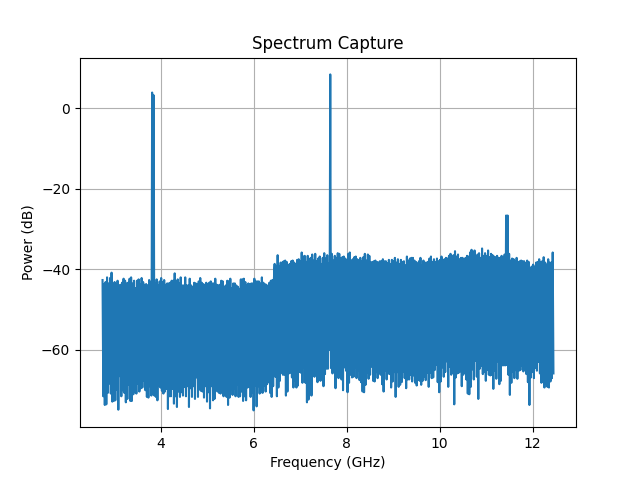

Source data for this figure (header and first rows):
Date: 2026-05-12_14-18-42
Center Frequency (Hz): 7600000000.0
Span (Hz): 9700000000.0
RBW (Hz): 2000000.0
ID: 8562A GPIB0::18::INSTR
Frequency (Hz), Power (dBm)
2.750000000000000000e+09, -4.265999999999999659e+01
2.766166666666666508e+09, -7.150000000000000000e+01
2.782333333333333492e+09, -4.365999999999999659e+01
2.798500000000000000e+09, -7.365999999999999659e+01
2.814666666666666508e+09, -4.315999999999999659e+01
2.830833333333333492e+09, -7.350000000000000000e+01
2.847000000000000000e+09, -4.200000000000000000e+01
2.863166666666666508e+09, -7.065999999999999659e+01
2.879333333333333492e+09, -4.350000000000000000e+01
2.895500000000000000e+09, -6.832999999999999829e+01
2.911666666666666508e+09, -4.215999999999999659e+01
2.927833333333333492e+09, -7.082999999999999829e+01
2.944000000000000000e+09, -4.082999999999999829e+01
2.960166666666666508e+09, -7.282999999999999829e+01
2.976333333333333492e+09, -4.365999999999999659e+01
2.992500000000000000e+09, -7.265999999999999659e+01
3.008666666666666508e+09, -4.315999999999999659e+01
3.024833333333333492e+09, -7.250000000000000000e+01
3.041000000000000000e+09, -4.365999999999999659e+01
3.057166666666666508e+09, -6.982999999999999829e+01
3.073333333333333492e+09, -4.282999999999999829e+01
3.089500000000000000e+09, -7.482999999999999829e+01
3.105666666666666508e+09, -4.400000000000000000e+01
3.121833333333333492e+09, -6.650000000000000000e+01
3.138000000000000000e+09, -4.382999999999999829e+01
3.154166666666666508e+09, -7.150000000000000000e+01
3.170333333333333492e+09, -4.332999999999999829e+01
3.186500000000000000e+09, -7.000000000000000000e+01
3.202666666666666508e+09, -4.232999999999999829e+01
3.218833333333333492e+09, -7.065999999999999659e+01
3.235000000000000000e+09, -4.282999999999999829e+01
3.251166666666666508e+09, -7.300000000000000000e+01
3.267333333333333492e+09, -4.350000000000000000e+01
3.283500000000000000e+09, -7.215999999999999659e+01
3.299666666666666508e+09, -4.332999999999999829e+01
3.315833333333333015e+09, -6.865999999999999659e+01
3.332000000000000000e+09, -4.232999999999999829e+01
3.348166666666666508e+09, -7.265999999999999659e+01
3.364333333333333015e+09, -4.200000000000000000e+01
3.380500000000000000e+09, -7.265999999999999659e+01
3.396666666666666508e+09, -4.350000000000000000e+01
3.412833333333333015e+09, -7.100000000000000000e+01
3.429000000000000000e+09, -4.282999999999999829e+01
3.445166666666666508e+09, -7.032999999999999829e+01
3.461333333333333015e+09, -4.465999999999999659e+01
3.477500000000000000e+09, -7.082999999999999829e+01
3.493666666666666508e+09, -4.282999999999999829e+01
3.509833333333333015e+09, -6.832999999999999829e+01
3.526000000000000000e+09, -4.250000000000000000e+01
3.542166666666666508e+09, -7.032999999999999829e+01
3.558333333333333015e+09, -4.365999999999999659e+01
3.574500000000000000e+09, -6.950000000000000000e+01
3.590666666666666508e+09, -4.215999999999999659e+01
3.606833333333333015e+09, -6.932999999999999829e+01
3.623000000000000000e+09, -4.315999999999999659e+01
... 546 more rows
